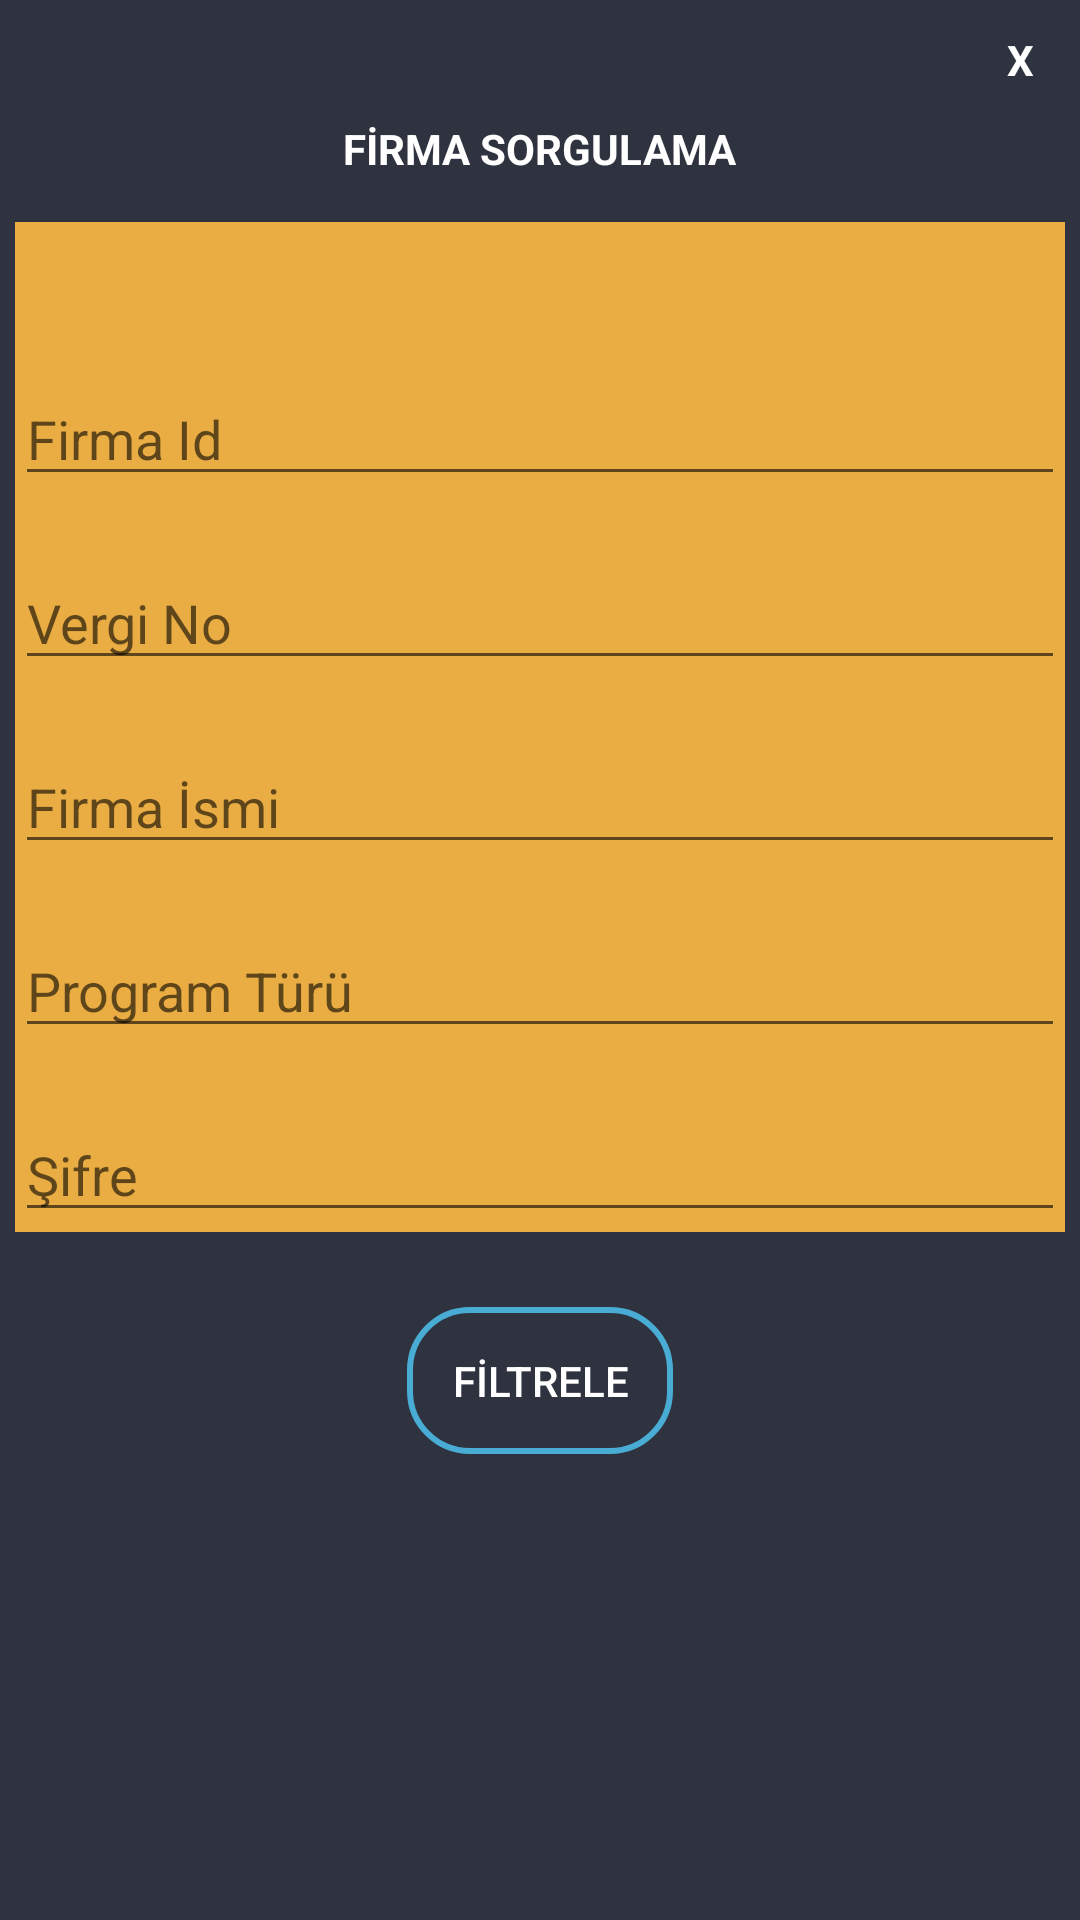

Android layout source for this screen:
<!-- AndroidManifest.xml: application theme Theme.KMOBILE -->
<!-- res/layout/custompopup.xml -->
<?xml version="1.0" encoding="utf-8"?>
<LinearLayout xmlns:android="http://schemas.android.com/apk/res/android"
    xmlns:app="http://schemas.android.com/apk/res-auto"
    android:orientation="vertical"
    android:layout_width="350dp"
    android:layout_height="525dp"
    android:background="@color/blueDark"
    android:padding="5dp"
    android:layout_gravity="center">
    <TextView
        android:id="@+id/txtclose"
        android:layout_width="30dp"
        android:layout_height="30dp"
        android:textColor="@color/white"
        android:text="X"
        android:textStyle="bold"
        android:layout_gravity="end"
        android:gravity="center"
        android:background="@drawable/circlebackground"/>

    <LinearLayout
        android:layout_width="match_parent"
        android:layout_height="wrap_content"
        android:orientation="vertical">

        <TextView
            android:layout_width="wrap_content"
            android:layout_height="wrap_content"
            android:text="FİRMA SORGULAMA"
            android:textStyle="bold"
            android:textColor="@color/white"
            android:layout_gravity="center_horizontal"
            android:layout_marginTop="5dp"/>
    </LinearLayout>

    <LinearLayout
        android:layout_marginTop="15dp"
        android:orientation="horizontal"
        android:layout_width="match_parent"
        android:layout_height="wrap_content">
        <LinearLayout
            android:background="@color/orange"
            android:gravity="center"
            android:orientation="vertical"
            android:layout_weight="1"
            android:layout_width="0dp"
            android:layout_height="wrap_content">

            <com.google.android.material.textfield.TextInputEditText
                app:layout_constraintTop_toBottomOf="@+id/login_logo"
                app:layout_constraintLeft_toLeftOf="parent"
                app:layout_constraintRight_toRightOf="parent"
                android:hint="Firma Id"
                android:textColor="#fff"
                android:layout_width="match_parent"
                android:layout_height="wrap_content"
                android:id="@+id/firm_id_input"
                android:layout_marginTop="50dp"/>

            <com.google.android.material.textfield.TextInputEditText
                app:layout_constraintTop_toBottomOf="@+id/firm_id_input"
                app:layout_constraintLeft_toLeftOf="parent"
                app:layout_constraintRight_toRightOf="parent"
                android:hint="Vergi No"
                android:textColor="#fff"
                android:layout_width="match_parent"
                android:layout_height="wrap_content"
                android:id="@+id/tax_number_input"
                android:layout_marginTop="20dp"/>

            <com.google.android.material.textfield.TextInputEditText
                app:layout_constraintTop_toBottomOf="@+id/tax_number_input"
                app:layout_constraintLeft_toLeftOf="parent"
                app:layout_constraintRight_toRightOf="parent"
                android:hint="Firma İsmi"
                android:textColor="#fff"
                android:layout_width="match_parent"
                android:layout_height="wrap_content"
                android:id="@+id/firm_name_input"
                android:layout_marginTop="20dp"/>

            <com.google.android.material.textfield.TextInputEditText
                app:layout_constraintTop_toBottomOf="@+id/firm_name_input"
                app:layout_constraintLeft_toLeftOf="parent"
                app:layout_constraintRight_toRightOf="parent"
                android:hint="Program Türü"
                android:textColor="#fff"
                android:layout_width="match_parent"
                android:layout_height="wrap_content"
                android:id="@+id/program_type_select"
                android:layout_marginTop="20dp"/>

            <com.google.android.material.textfield.TextInputEditText
                app:layout_constraintTop_toBottomOf="@+id/program_type_select"
                app:layout_constraintLeft_toLeftOf="parent"
                app:layout_constraintRight_toRightOf="parent"
                android:hint="Şifre"
                android:textColor="#fff"
                android:layout_width="match_parent"
                android:layout_height="wrap_content"
                android:id="@+id/program_state_select"
                android:layout_marginTop="20dp"/>

        </LinearLayout>
    </LinearLayout>
    <Button
        android:id="@+id/btnfilter"
        android:layout_width="wrap_content"
        android:layout_height="wrap_content"
        android:text="FİLTRELE"
        android:layout_marginTop="25dp"
        android:layout_gravity="center_horizontal"
        android:background="@drawable/buttonstyle"
        android:textColor="@color/white"/>
</LinearLayout>
<!-- resources referenced by this layout -->
<resources>
  <color name="blueDark">#2f333f</color>
  <color name="orange">#eaad43</color>
  <color name="white">#FFFFFF</color>
  <!-- drawable buttonstyle (drawable) -->
  <?xml version="1.0" encoding="utf-8"?>
  <shape xmlns:android="http://schemas.android.com/apk/res/android">
  <stroke android:width="2dp" android:color="@color/blueLight"/>
      <corners android:radius="20dp"/>
      <padding android:top="15dp" android:left="15dp"
          android:bottom="15dp" android:right="15dp"/>
  </shape>
  <style name="Theme.KMOBILE" parent="Theme.MaterialComponents.DayNight.DarkActionBar">
          
          <item name="colorPrimary">@color/purple_500</item>
          <item name="colorPrimaryVariant">@color/purple_700</item>
          <item name="colorOnPrimary">@color/white</item>
          
          <item name="colorSecondary">@color/teal_200</item>
          <item name="colorSecondaryVariant">@color/teal_700</item>
          <item name="colorOnSecondary">@color/black</item>
          
          <item name="android:statusBarColor" tools:targetApi="l">?attr/colorPrimaryVariant</item>
          
      </style>
  <color name="blueLight">#49acd5</color>
  <color name="black">#000000</color>
  <!-- not gathered from this repository: default colours our renderer supplied (Android Studio template values) -->
  <color name="purple_500">#FF6200EE</color>
  <color name="purple_700">#FF3700B3</color>
  <color name="teal_200">#FF03DAC5</color>
  <color name="teal_700">#FF018786</color>
</resources>
